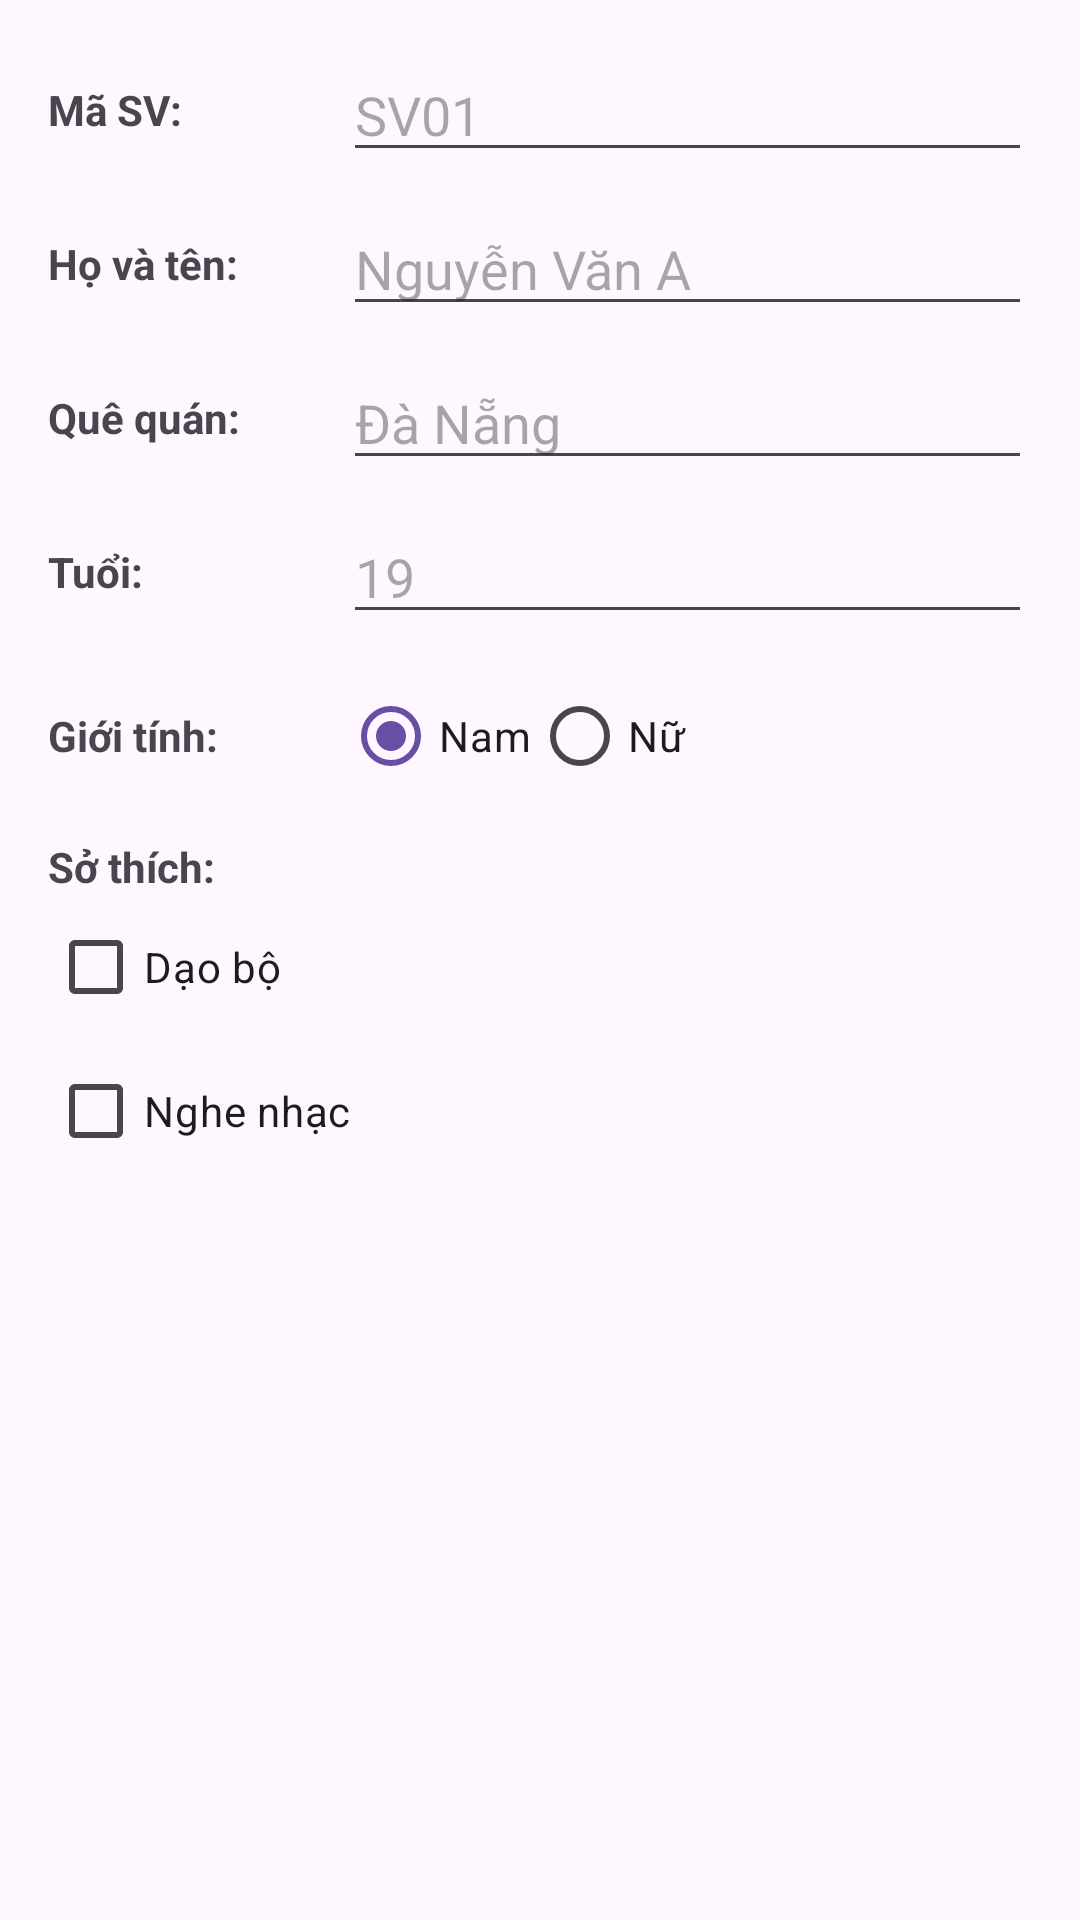

Layout XML and referenced resources for this Android screen:
<!-- AndroidManifest.xml: application theme Theme.MidByMe -->
<!-- res/layout/dialog_add_student.xml -->
<?xml version="1.0" encoding="utf-8"?>
<LinearLayout xmlns:android="http://schemas.android.com/apk/res/android"
    android:layout_width="match_parent"
    android:layout_height="wrap_content"
    android:orientation="vertical"
    android:padding="16dp">

    <LinearLayout
        android:layout_width="match_parent"
        android:layout_height="wrap_content"
        android:orientation="horizontal"
        android:gravity="center_vertical">

        <TextView
            android:layout_width="0dp"
            android:layout_height="wrap_content"
            android:layout_weight="3"
            android:text="Mã SV:"
            android:textStyle="bold" />

        <EditText
            android:id="@+id/edtId"
            android:layout_width="0dp"
            android:layout_height="wrap_content"
            android:layout_weight="7"
            android:hint="SV01" />


    </LinearLayout>

    <LinearLayout
        android:layout_width="match_parent"
        android:layout_height="wrap_content"
        android:orientation="horizontal"
        android:layout_marginTop="10dp"
        android:gravity="center_vertical">

        <TextView
            android:layout_width="0dp"
            android:layout_height="wrap_content"
            android:layout_weight="3"
            android:text="Họ và tên:"
            android:textStyle="bold" />

        <EditText
            android:id="@+id/edtName"
            android:layout_width="0dp"
            android:layout_height="wrap_content"
            android:layout_weight="7"
            android:hint="Nguyễn Văn A" />
    </LinearLayout>

    <LinearLayout
        android:layout_width="match_parent"
        android:layout_height="wrap_content"
        android:orientation="horizontal"
        android:layout_marginTop="10dp"
        android:gravity="center_vertical">

        <TextView
            android:layout_width="0dp"
            android:layout_height="wrap_content"
            android:layout_weight="3"
            android:text="Quê quán:"
            android:textStyle="bold" />

        <EditText
            android:id="@+id/edtHomeTown"
            android:layout_width="0dp"
            android:layout_height="wrap_content"
            android:layout_weight="7"
            android:hint="Đà Nẵng" />
    </LinearLayout>

    <LinearLayout
        android:layout_width="match_parent"
        android:layout_height="wrap_content"
        android:orientation="horizontal"
        android:layout_marginTop="10dp"
        android:gravity="center_vertical">

        <TextView
            android:layout_width="0dp"
            android:layout_height="wrap_content"
            android:layout_weight="3"
            android:text="Tuổi:"
            android:textStyle="bold" />

        <EditText
            android:id="@+id/edtAge"
            android:layout_width="0dp"
            android:layout_height="wrap_content"
            android:layout_weight="7"
            android:hint="19"
            android:inputType="number" />
    </LinearLayout>

    <LinearLayout
        android:layout_width="match_parent"
        android:layout_height="wrap_content"
        android:orientation="horizontal"
        android:layout_marginTop="10dp"
        android:gravity="center_vertical">

        <TextView
            android:layout_width="0dp"
            android:layout_height="wrap_content"
            android:layout_weight="3"
            android:text="Giới tính:"
            android:textStyle="bold" />

        <RadioGroup
            android:id="@+id/dialogRgSex"
            android:layout_width="0dp"
            android:layout_height="wrap_content"
            android:layout_weight="7"
            android:orientation="horizontal">

            <RadioButton
                android:id="@+id/dialogRbMale"
                android:layout_width="wrap_content"
                android:layout_height="wrap_content"
                android:text="Nam"
                android:checked="true"/>

            <RadioButton
                android:id="@+id/dialogRbFemale"
                android:layout_width="wrap_content"
                android:layout_height="wrap_content"
                android:text="Nữ" />
        </RadioGroup>
    </LinearLayout>

    <LinearLayout
        android:layout_width="match_parent"
        android:layout_height="wrap_content"
        android:orientation="vertical"
        android:layout_marginTop="10dp">

        <TextView
            android:layout_width="wrap_content"
            android:layout_height="wrap_content"
            android:text="Sở thích:"
            android:textStyle="bold" />

        <CheckBox
            android:id="@+id/dialogCbGame"
            android:layout_width="wrap_content"
            android:layout_height="wrap_content"
            android:text="Dạo bộ" />

        <CheckBox
            android:id="@+id/dialogCbMusic"
            android:layout_width="wrap_content"
            android:layout_height="wrap_content"
            android:text="Nghe nhạc" />
    </LinearLayout>

</LinearLayout>
<!-- resources referenced by this layout -->
<resources>
  <style name="Theme.MidByMe" parent="Base.Theme.MidByMe" />
  <style name="Base.Theme.MidByMe" parent="Theme.Material3.DayNight.NoActionBar">
          
          
      </style>
</resources>
